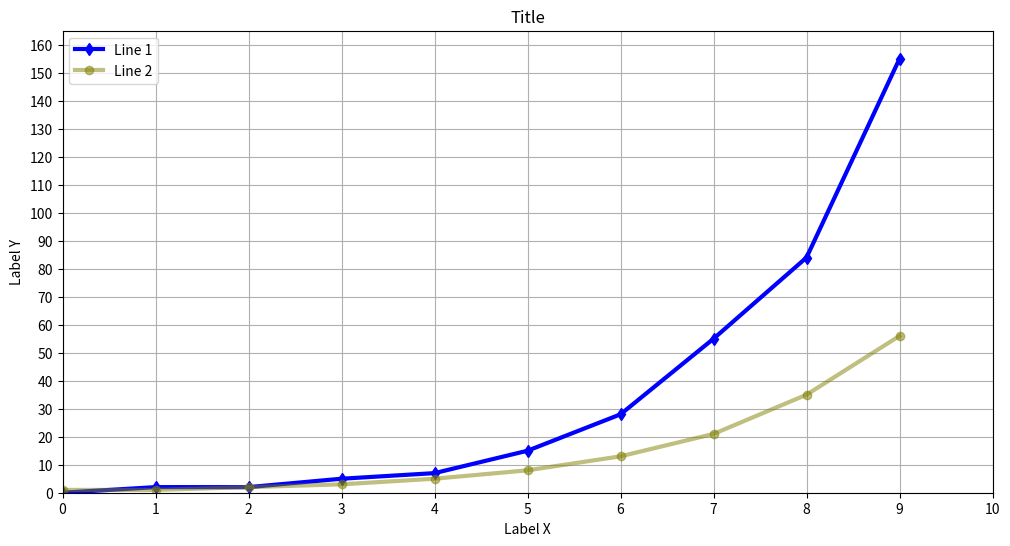

This figure's Python source:
import matplotlib.pyplot as plt
import matplotlib.ticker as ticker
import numpy as np

fig, ax = plt.subplots(1, 1, figsize=(12, 6))

x = np.linspace(0, 9, 10)
y1 = np.array([0, 2, 2, 5, 7, 15, 28, 55, 84, 155])
y2 = np.array([1, 1, 2, 3, 5, 8, 13, 21, 35, 56])

ax.plot(x, y1, color='blue', marker='d', label='Line 1', linewidth=3, markersize=6)
ax.plot(x, y2, color=(.5, .5, 0, 0.5), marker='o', label='Line 2', linewidth=3, markersize=6)
ax.set_title("Title")

ax.set_xlabel("Label X")
ax.set_ylabel("Label Y")
ax.set_xlim(x.min(), x.max() + 1)
ax.set_ylim(y1.min(), y1.max() + 10)
ax.xaxis.set_major_locator(ticker.MultipleLocator(1))
ax.yaxis.set_major_locator(ticker.MultipleLocator(10))
ax.grid(True)

ax.legend(loc='best', frameon=True)
plt.show()